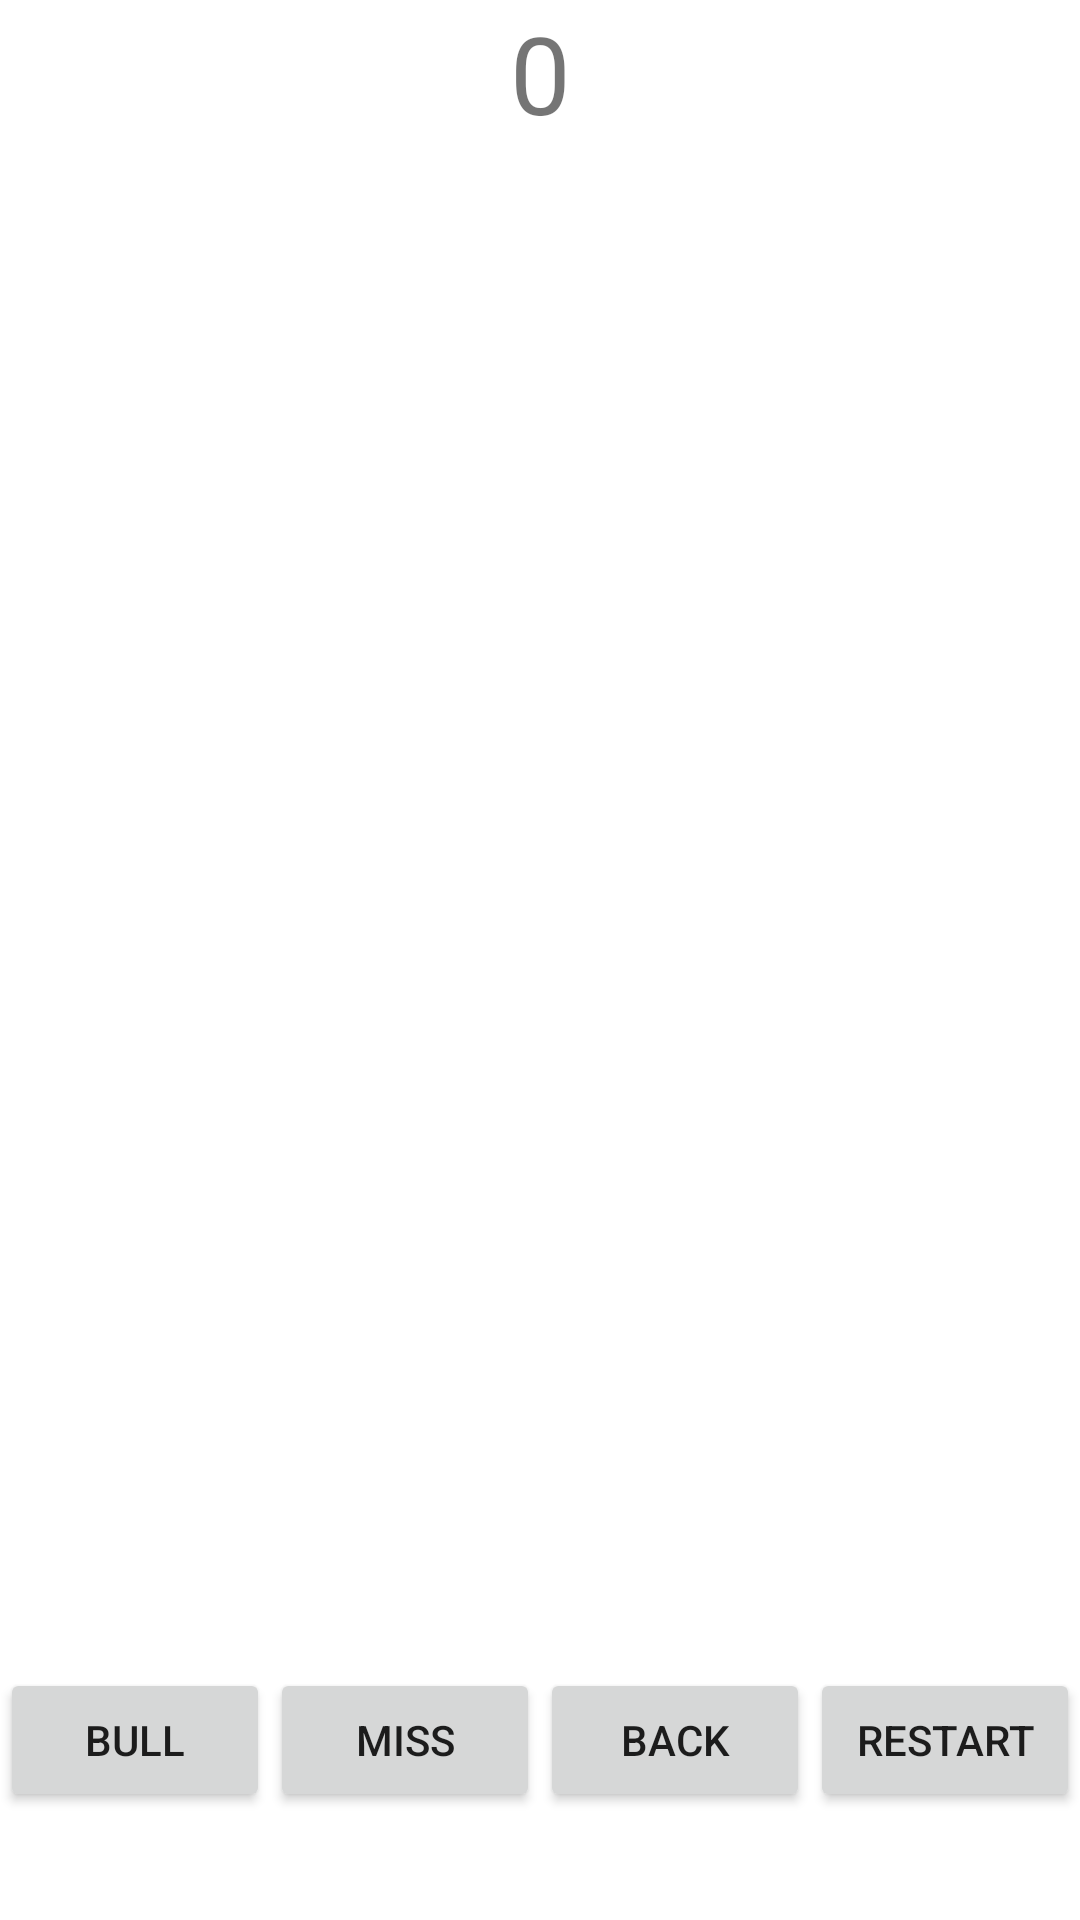

Produce the Android XML layout that renders to this screen, including the resource entries it uses.
<!-- AndroidManifest.xml: application theme Theme.TestSamples -->
<!-- res/layout/activity_count_up.xml -->
<?xml version="1.0" encoding="utf-8"?>
<androidx.constraintlayout.widget.ConstraintLayout xmlns:android="http://schemas.android.com/apk/res/android"
    xmlns:app="http://schemas.android.com/apk/res-auto"
    xmlns:tools="http://schemas.android.com/tools"
    android:layout_width="match_parent"
    android:layout_height="match_parent"
    tools:context=".darts.CountUpActivity">

    <TextView
        android:id="@+id/scoreView"
        android:layout_width="wrap_content"
        android:layout_height="wrap_content"
        android:text="0"
        android:textSize="36sp"
        app:layout_constraintEnd_toEndOf="parent"
        app:layout_constraintStart_toStartOf="parent"
        app:layout_constraintTop_toTopOf="parent" />

    <TableLayout
        android:id="@+id/buttonTable"
        android:layout_width="match_parent"
        android:layout_height="wrap_content"
        app:layout_constraintBottom_toBottomOf="parent"
        android:layout_marginBottom="36dp">

        <TableRow
            android:layout_width="match_parent"
            android:layout_height="match_parent">

            <Button
                android:id="@+id/bullButton"
                android:gravity="center"
                android:text="BULL"
                android:textSize="@dimen/button_text_size"
                android:layout_weight="1" />

            <Button
                android:id="@+id/missButton"
                android:gravity="center"
                android:text="MISS"
                android:textSize="@dimen/button_text_size"
                android:layout_weight="1"/>

            <Button
                android:id="@+id/backButton"
                android:gravity="center"
                android:text="BACK"
                android:textSize="@dimen/button_text_size"
                android:layout_weight="1"/>

            <Button
                android:id="@+id/restartButton"
                android:gravity="center"
                android:text="RESTART"
                android:textSize="@dimen/button_text_size"
                android:layout_weight="1"/>

        </TableRow>


    </TableLayout>

</androidx.constraintlayout.widget.ConstraintLayout>
<!-- resources referenced by this layout -->
<resources>
  <dimen name="button_text_size">14sp</dimen>
  <style name="Theme.TestSamples" parent="Theme.MaterialComponents.DayNight.DarkActionBar">
          
          <item name="colorPrimary">@color/purple_500</item>
          <item name="colorPrimaryVariant">@color/purple_700</item>
          <item name="colorOnPrimary">@color/white</item>
          
          <item name="colorSecondary">@color/teal_200</item>
          <item name="colorSecondaryVariant">@color/teal_700</item>
          <item name="colorOnSecondary">@color/black</item>
          
          <item name="android:statusBarColor" tools:targetApi="l">?attr/colorPrimaryVariant</item>
          
      </style>
  <!-- not gathered from this repository: default colours our renderer supplied (Android Studio template values) -->
  <color name="purple_500">#FF6200EE</color>
  <color name="purple_700">#FF3700B3</color>
  <color name="teal_200">#FF03DAC5</color>
  <color name="teal_700">#FF018786</color>
  <color name="black">#FF000000</color>
  <color name="white">#FFFFFFFF</color>
</resources>
